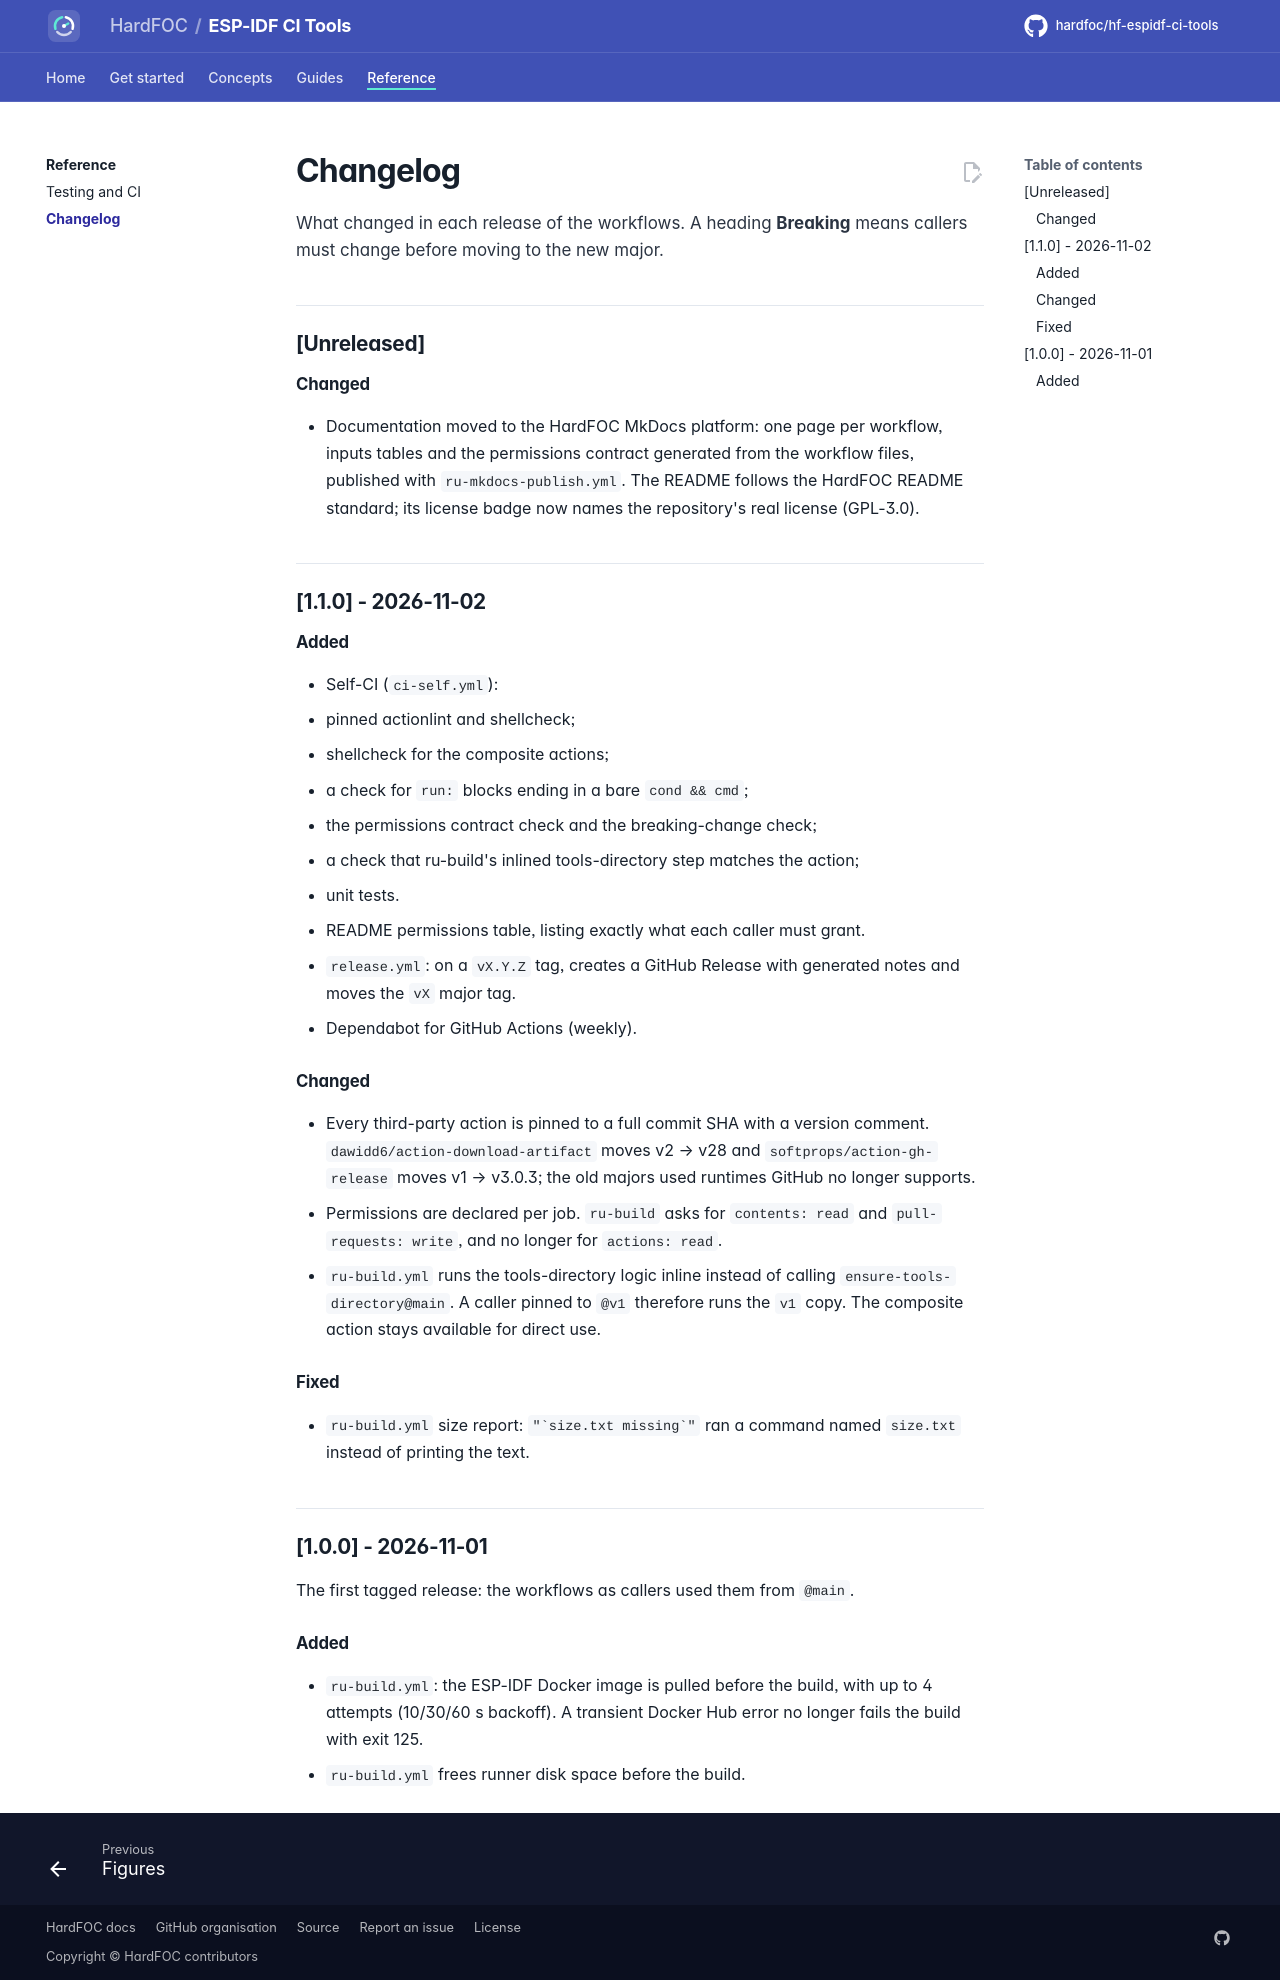

repository: hardfoc/hf-espidf-ci-tools · page: dev/changelog/index.html · generator: mkdocs

# Changelog

All notable changes to the reusable workflows in this repository are
documented here. The format follows [Keep a Changelog](https://keepachangelog.com/en/1.1.0/),
and releases follow [Semantic Versioning](https://semver.org/spec/v2.0.0.html)
as described in [docs/versioning.md](docs/versioning.md).

A change that breaks callers pinned to the current major goes under a
`### Breaking` heading in **Unreleased**, and the next release must then be a
major bump. Breaking means: a workflow or input removed, an input's type
changed, an input or secret made required, an output removed, or a job
needing a permission it did not need before. The self-CI
(`check_contract.py`) fails a pull request that makes such a change without
that heading.

## [Unreleased]

### Changed

- Documentation moved to the HardFOC MkDocs platform: one page per workflow, inputs tables and the permissions
  contract generated from the workflow files, published with `ru-mkdocs-publish.yml`. The README follows the
  HardFOC README standard; its license badge now names the repository's real license (GPL-3.0).

## [1.1.0] - 2026-11-02

### Added

- Self-CI (`ci-self.yml`):
  - pinned actionlint and shellcheck;
  - shellcheck for the composite actions;
  - a check for `run:` blocks ending in a bare `cond && cmd`;
  - the permissions contract check and the breaking-change check;
  - a check that ru-build's inlined tools-directory step matches the action;
  - unit tests.
- README permissions table, listing exactly what each caller must grant.
- `release.yml`: on a `vX.Y.Z` tag, creates a GitHub Release with generated
  notes and moves the `vX` major tag.
- Dependabot for GitHub Actions (weekly).

### Changed

- Every third-party action is pinned to a full commit SHA with a version
  comment. `dawidd6/action-download-artifact` moves v2 → v28 and
  `softprops/action-gh-release` moves v1 → v3.0.3; the old majors used
  runtimes GitHub no longer supports.
- Permissions are declared per job. `ru-build` asks for `contents: read`
  and `pull-requests: write`, and no longer for `actions: read`.
- `ru-build.yml` runs the tools-directory logic inline instead of calling
  `ensure-tools-directory@main`. A caller pinned to `@v1` therefore runs the
  `v1` copy. The composite action stays available for direct use.

### Fixed

- `ru-build.yml` size report: `` "`size.txt missing`" `` ran a command named
  `size.txt` instead of printing the text.

## [1.0.0] - 2026-11-01

The first tagged release: the workflows as callers used them from `@main`.

### Added

- `ru-build.yml`: the ESP-IDF Docker image is pulled before the build, with
  up to 4 attempts (10/30/60 s backoff). A transient Docker Hub error no
  longer fails the build with exit 125.
- `ru-build.yml` frees runner disk space before the build.
